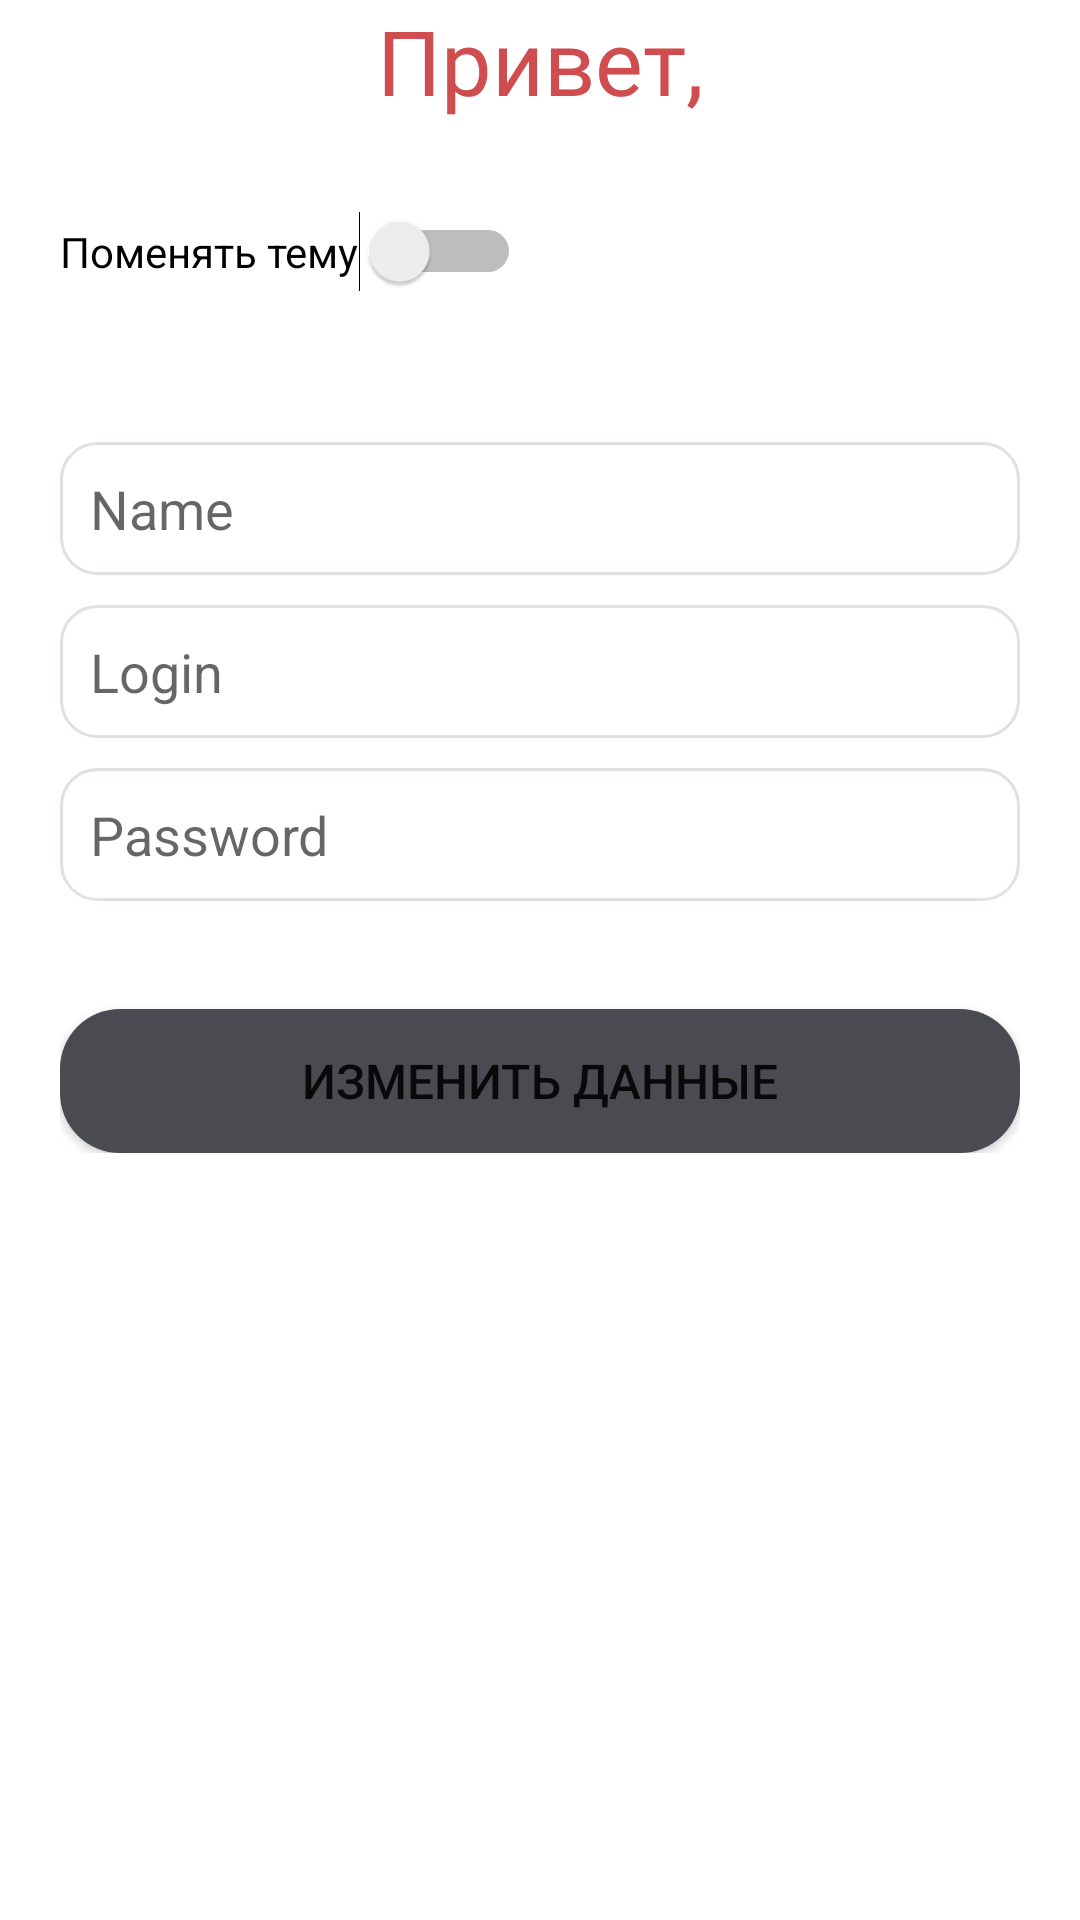

This screen was rendered from an Android layout file. Write that file and the resources it references.
<!-- AndroidManifest.xml: application theme Theme.EvProgect -->
<!-- res/layout/fragment_settings.xml -->
<?xml version="1.0" encoding="utf-8"?>
<LinearLayout xmlns:android="http://schemas.android.com/apk/res/android"
    android:layout_width="match_parent"
    android:layout_height="match_parent"
    xmlns:tools="http://schemas.android.com/tools"
    android:orientation="vertical"
    tools:context=".fragmentsHome.SettingsFragment">

<TextView
    android:id="@+id/textHello"
    android:layout_width="match_parent"
    android:layout_height="wrap_content"
    android:text="Привет,"
    android:gravity="center"
    android:textColor="@color/btnColor"
    android:textSize="30dp"
    android:fontFamily="@font/roboto_medium"
    />

    <Switch
        android:id="@+id/theme_switch"
        android:layout_width="wrap_content"
        android:layout_height="wrap_content"
        android:layout_marginTop="30dp"
        android:layout_marginHorizontal="20dp"
        android:text="Поменять тему"
        android:textOff="Light Theme"
        android:textOn="Dark Theme" />

    <RelativeLayout
        android:layout_width="match_parent"
        android:layout_height="wrap_content"
        android:layout_marginHorizontal="20dp"
        >
    <EditText
    android:id="@+id/user_name_edit_text"
    android:layout_width="match_parent"
    android:layout_height="wrap_content"
    android:layout_marginTop="50dp"
    android:hint="Name"
    android:background="@drawable/input_empty"
        android:padding="10dp"
        />

<EditText
    android:id="@+id/login_edit_text"
    android:layout_width="match_parent"
    android:layout_below="@id/user_name_edit_text"
    android:layout_height="wrap_content"
    android:layout_marginTop="10dp"
    android:background="@drawable/input_empty"
    android:padding="10dp"
    android:hint="Login" />

<EditText
    android:id="@+id/password_edit_text"
    android:layout_width="match_parent"
    android:layout_below="@id/login_edit_text"
    android:layout_height="wrap_content"
    android:hint="Password"
    android:layout_marginTop="10dp"
    android:inputType="textPassword"
    android:background="@drawable/input_empty"
    android:padding="10dp"
    />

        <Button
            android:id="@+id/btnSingIn"
            android:layout_width="match_parent"
            android:layout_height="wrap_content"
            android:layout_below="@+id/password_edit_text"
            android:layout_marginTop="36dp"
            android:background="@drawable/btn_active"
            android:text="Изменить данные"
            android:textSize="16sp"
            />
    </RelativeLayout>
</LinearLayout>
<!-- resources referenced by this layout -->
<resources>
  <color name="btnColor">#CF4D4F</color>
  <!-- drawable btn_active (drawable) -->
  <?xml version="1.0" encoding="utf-8"?>
  <selector xmlns:android="http://schemas.android.com/apk/res/android">
      <item android:state_checked="true">
          <shape>
              <solid android:color="@color/btnColor"/>
              <corners android:radius="20dp"/>
          </shape>
      </item>
      <item>
          <shape>
              <solid android:color="#4A4B50"/>
              <corners android:radius="20dp"/>
          </shape>
      </item>
  </selector>
  <!-- drawable input_empty (drawable) -->
  <?xml version="1.0" encoding="utf-8"?>
  <shape xmlns:android="http://schemas.android.com/apk/res/android">
      <corners android:radius="12dp"/>
      <stroke android:width="1dp" android:color="@color/inputColor_empty"/>
  </shape>
  <style name="Theme.EvProgect" parent="Theme.MaterialComponents.DayNight.NoActionBar">
          
          <item name="colorPrimary">@color/btnColor</item>
          <item name="colorPrimaryVariant">@color/purple_700</item>
          <item name="colorOnPrimary">@color/white</item>
          
          <item name="colorSecondary">@color/teal_200</item>
          <item name="colorSecondaryVariant">@color/teal_700</item>
          <item name="colorOnSecondary">@color/black</item>
          
          <item name="android:statusBarColor">?attr/colorPrimaryVariant</item>
          
      </style>
  <color name="inputColor_empty">#E4DFDF</color>
  <color name="purple_700">#FF3700B3</color>
  <color name="white">#FFFFFFFF</color>
  <color name="teal_200">#FF03DAC5</color>
  <color name="teal_700">#FF018786</color>
  <color name="black">#FF000000</color>
</resources>
